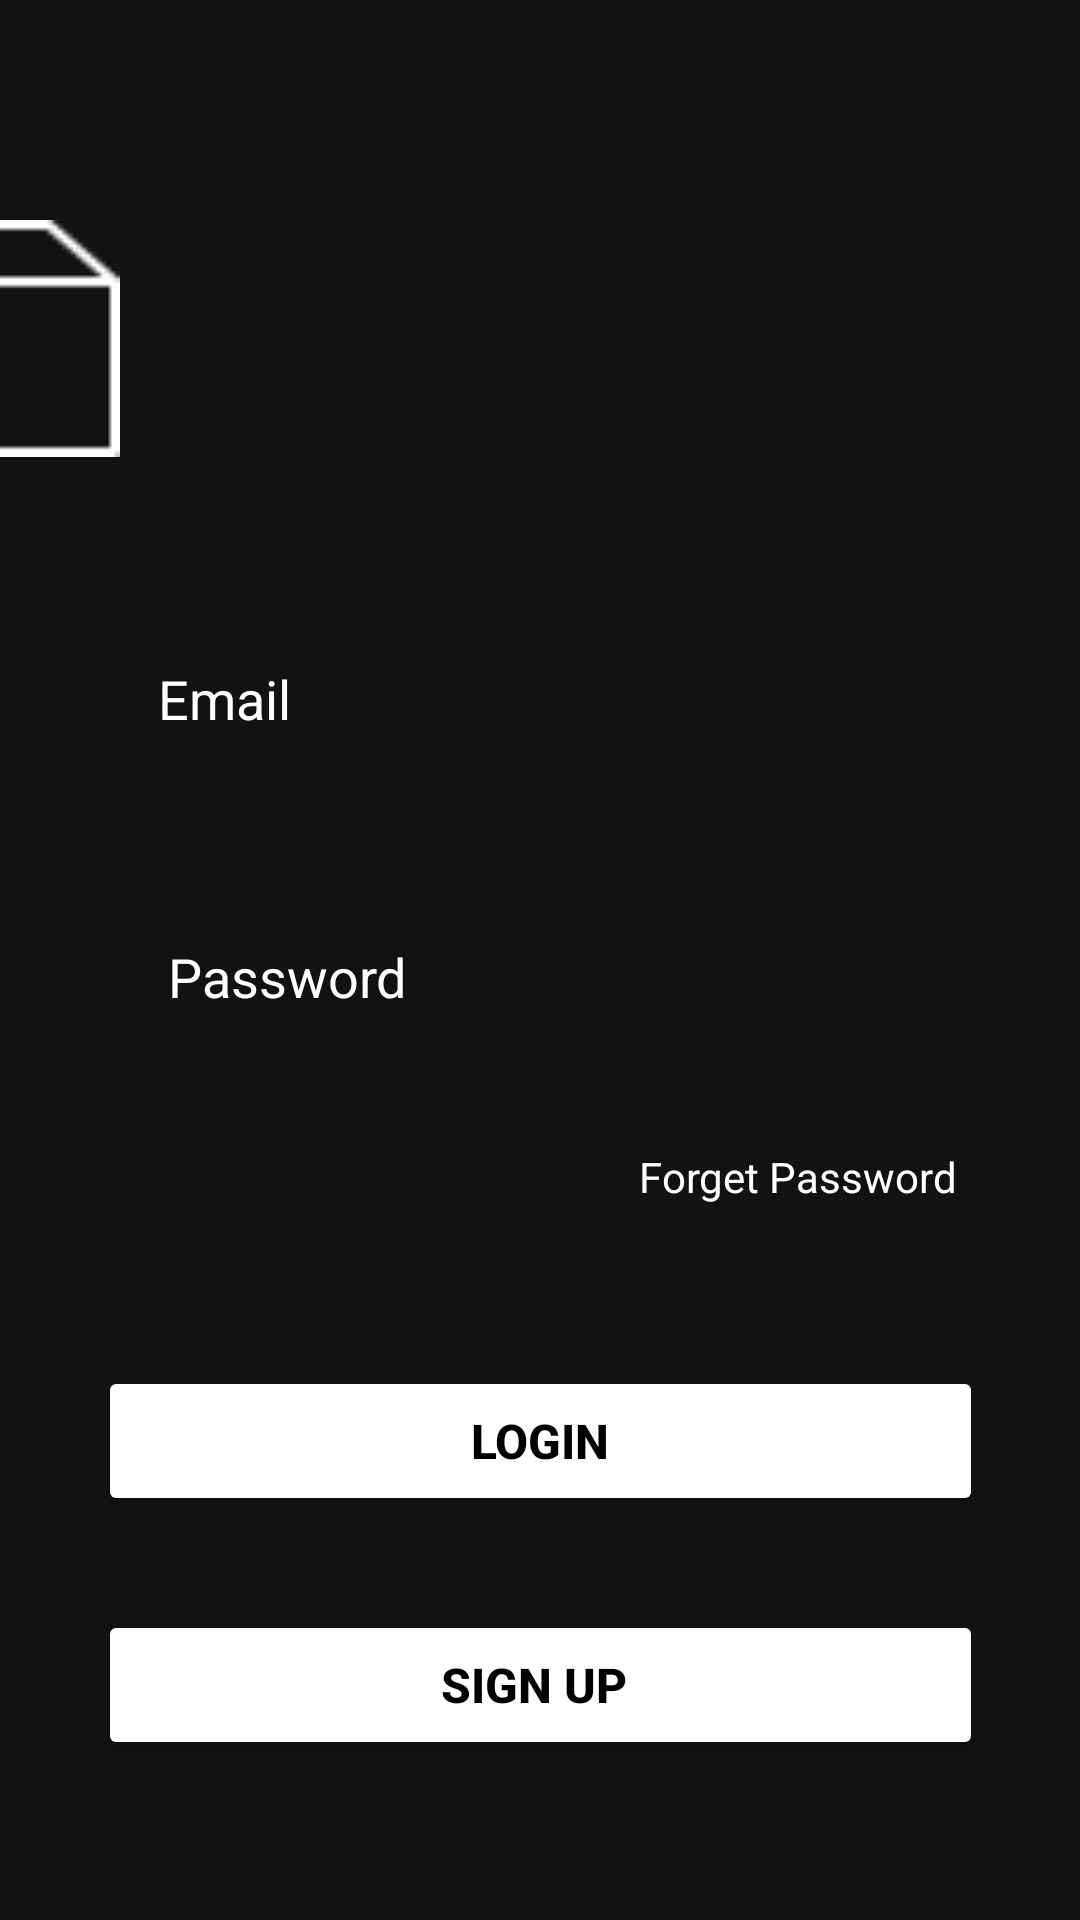

Layout XML and referenced resources for this Android screen:
<!-- AndroidManifest.xml: application theme Theme.First_half_app -->
<!-- res/layout/activity_login.xml -->
<?xml version="1.0" encoding="utf-8"?>
<androidx.constraintlayout.widget.ConstraintLayout xmlns:android="http://schemas.android.com/apk/res/android"
    xmlns:app="http://schemas.android.com/apk/res-auto"
    xmlns:tools="http://schemas.android.com/tools"
    android:layout_width="match_parent"
    android:layout_height="match_parent"
    tools:context=".Login">

    <ImageView
        android:id="@+id/bg"
        android:layout_width="wrap_content"
        android:layout_height="900dp"
        android:scaleType="centerCrop"
        android:src="@drawable/bg1"
        app:layout_constraintBottom_toBottomOf="parent"
        app:layout_constraintEnd_toEndOf="parent"
        app:layout_constraintHorizontal_bias="0.0"
        app:layout_constraintStart_toStartOf="parent"
        app:layout_constraintTop_toTopOf="parent"
        app:layout_constraintVertical_bias="1.0" />

    <ImageView
        android:id="@+id/box_image"
        android:layout_width="90dp"
        android:layout_height="79dp"
        android:src="@drawable/image_box"
        app:layout_constraintBottom_toBottomOf="parent"
        app:layout_constraintEnd_toEndOf="@+id/bg"
        app:layout_constraintHorizontal_bias="0.498"
        app:layout_constraintStart_toStartOf="parent"
        app:layout_constraintTop_toTopOf="parent"
        app:layout_constraintVertical_bias="0.131" />

    <EditText
        android:id="@+id/email"
        android:layout_width="0dp"
        android:layout_height="wrap_content"
        android:background="@drawable/edit_text_bg"
        android:hint="Email"
        android:minHeight="48dp"
        android:paddingLeft="20dp"
        android:paddingTop="10dp"
        android:textColorHint="@color/white"
        android:paddingBottom="10dp"
        android:textColor="@color/white"
        app:layout_constraintBottom_toBottomOf="parent"
        app:layout_constraintEnd_toEndOf="parent"
        app:layout_constraintHorizontal_bias="0.453"
        app:layout_constraintStart_toStartOf="parent"
        app:layout_constraintTop_toTopOf="parent"
        app:layout_constraintVertical_bias="0.353"
        app:layout_constraintWidth_percent=".8" />

    <EditText
        android:id="@+id/pass"
        android:layout_width="0dp"
        android:layout_height="wrap_content"
        android:layout_marginTop="10dp"
        android:hint="Password"
        android:textColorHint="@color/white"
        android:background="@drawable/edit_text_bg"
        android:minHeight="48dp"
        android:paddingLeft="20dp"
        android:textColor="@color/white"
        android:paddingTop="10dp"
        android:paddingBottom="10dp"
        app:flow_firstVerticalBias="0"
        app:layout_constraintBottom_toBottomOf="parent"
        app:layout_constraintEnd_toEndOf="parent"
        app:layout_constraintStart_toStartOf="parent"
        app:layout_constraintTop_toBottomOf="@id/email"
        app:layout_constraintVertical_bias="0.107"
        app:layout_constraintWidth_percent=".8" />

    <Button
        android:id="@+id/sign_button"
        android:layout_width="295dp"
        android:layout_height="50dp"
        android:backgroundTint="@color/white"
        android:text="Sign up "
        android:textColor="@color/black"
        android:textSize="16sp"
        android:textStyle="bold"
        app:layout_constraintBottom_toBottomOf="parent"
        app:layout_constraintEnd_toEndOf="parent"
        app:layout_constraintStart_toStartOf="parent"
        app:layout_constraintTop_toBottomOf="@+id/log_button"
        app:layout_constraintVertical_bias="0.371"
        app:layout_constraintWidth_percent=".8" />

    <Button
        android:id="@+id/log_button"
        android:layout_width="295dp"
        android:layout_height="50dp"
        android:backgroundTint="@color/white"
        android:text="Login"
        android:textColor="@color/black"
        android:textSize="16sp"
        android:textStyle="bold"
        app:layout_constraintBottom_toBottomOf="parent"
        app:layout_constraintEnd_toEndOf="parent"
        app:layout_constraintStart_toStartOf="parent"
        app:layout_constraintTop_toBottomOf="@+id/pass"
        app:layout_constraintVertical_bias="0.439"
        app:layout_constraintWidth_percent=".8" />

    <TextView
        android:id="@+id/forgot_pass"
        android:layout_width="wrap_content"
        android:layout_height="wrap_content"
        android:layout_marginTop="5dp"
        android:layout_marginRight="5dp"
        android:text="Forget Password"
        android:textColor="@color/white"
        app:layout_constraintBottom_toBottomOf="parent"
        app:layout_constraintEnd_toEndOf="@+id/pass"
        app:layout_constraintHorizontal_bias="1.0"
        app:layout_constraintStart_toStartOf="parent"
        app:layout_constraintTop_toBottomOf="@+id/pass"
        app:layout_constraintVertical_bias="0.105" />


</androidx.constraintlayout.widget.ConstraintLayout>
<!-- resources referenced by this layout -->
<resources>
  <!-- drawable image_box: png bitmap (drawable-v24, 593 bytes) -->
  <style name="Theme.First_half_app" parent="Theme.MaterialComponents.NoActionBar">
          
          <item name="colorPrimary">#f94b93</item>
          <item name="colorPrimaryVariant">#f58cad</item>
          <item name="colorOnPrimary">@color/white</item>
          
          <item name="colorSecondary">@color/teal_200</item>
          <item name="colorSecondaryVariant">@color/teal_700</item>
          <item name="colorOnSecondary">@color/black</item>
          
          <item name="android:statusBarColor">?attr/colorPrimaryVariant</item>
          
      </style>
  <!-- not gathered from this repository: default colours our renderer supplied (Android Studio template values) -->
  <color name="teal_200">#FF03DAC5</color>
  <color name="teal_700">#FF018786</color>
  <color name="black">#FF000000</color>
  <color name="white">#FFFFFFFF</color>
</resources>
